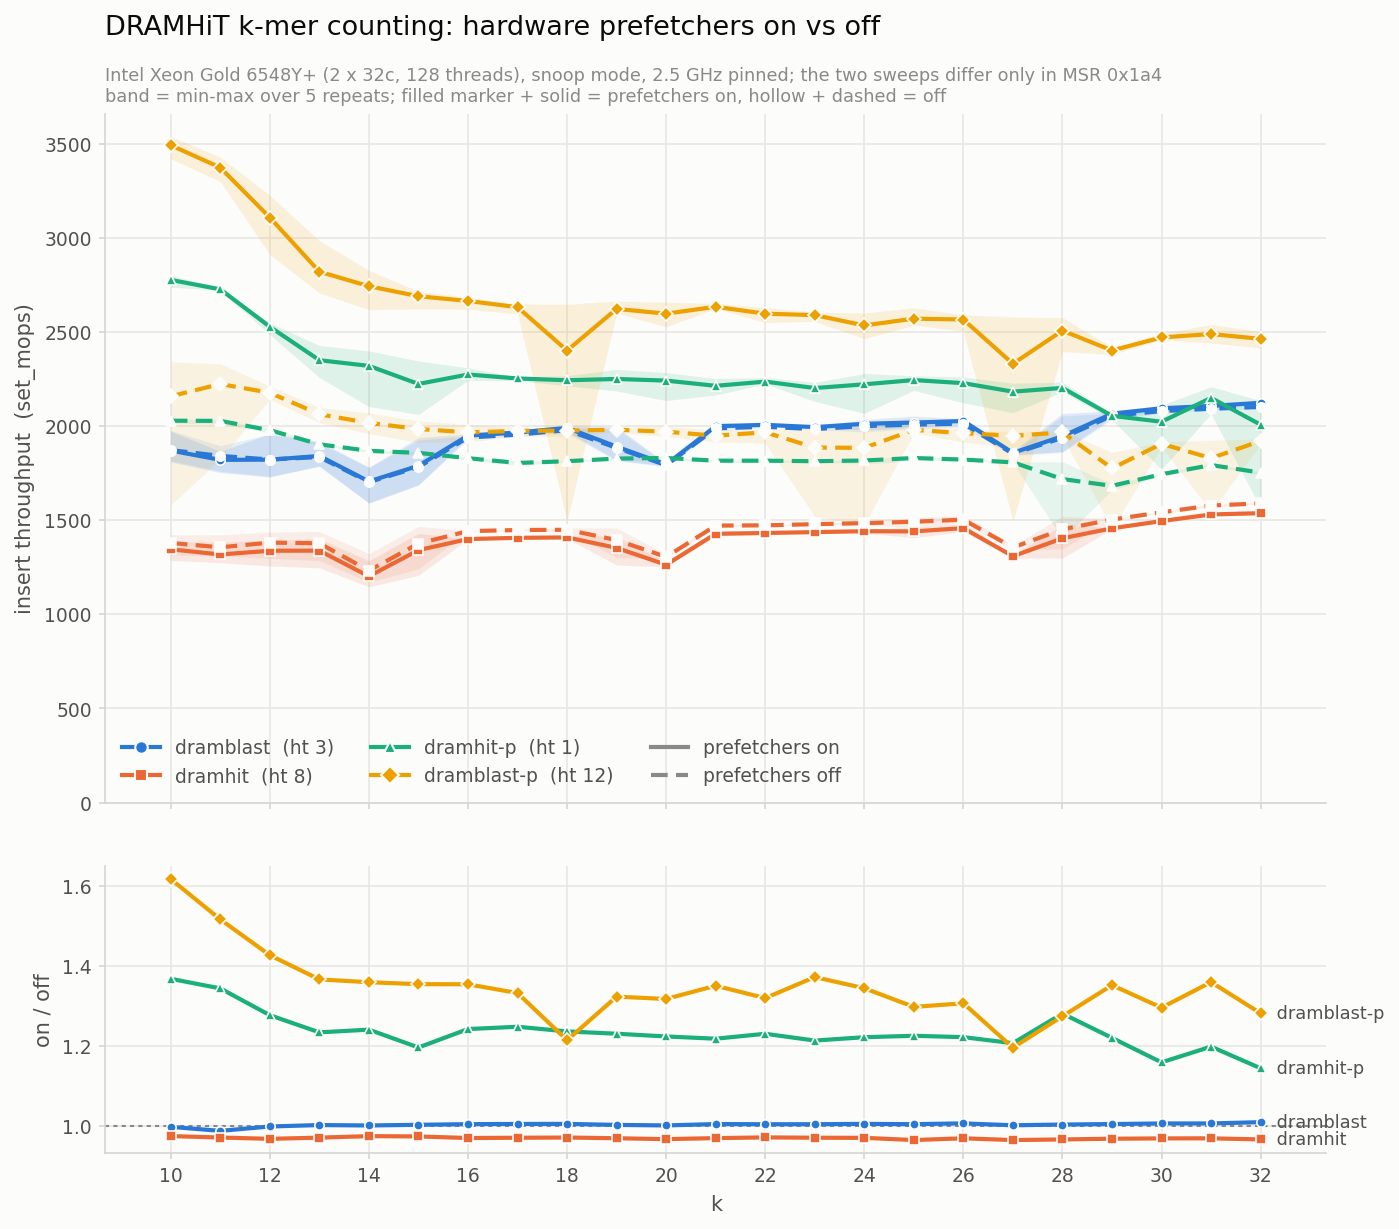

Source data for this figure (header and first rows):
ht_type, label, k, set_mops_on, set_mops_off, ratio_on_over_off, pct_change
3, dramblast, 10, 1870, 1873, 0.9986, -0.1
3, dramblast, 11, 1821, 1842, 0.9886, -1.1
3, dramblast, 12, 1822, 1822, 0.9996, -0.0
3, dramblast, 13, 1841, 1836, 1.003, +0.3
3, dramblast, 14, 1706, 1702, 1.002, +0.2
3, dramblast, 15, 1789, 1782, 1.004, +0.4
3, dramblast, 16, 1950, 1939, 1.005, +0.5
3, dramblast, 17, 1966, 1954, 1.006, +0.6
3, dramblast, 18, 1990, 1978, 1.006, +0.6
3, dramblast, 19, 1891, 1884, 1.004, +0.4
3, dramblast, 20, 1796, 1792, 1.002, +0.2
3, dramblast, 21, 1999, 1988, 1.006, +0.6
3, dramblast, 22, 2007, 1996, 1.005, +0.5
3, dramblast, 23, 1994, 1984, 1.005, +0.5
3, dramblast, 24, 2012, 2000, 1.006, +0.6
3, dramblast, 25, 2019, 2008, 1.005, +0.5
3, dramblast, 26, 2027, 2012, 1.007, +0.7
3, dramblast, 27, 1858, 1853, 1.003, +0.3
3, dramblast, 28, 1946, 1938, 1.004, +0.4
3, dramblast, 29, 2066, 2054, 1.006, +0.6
3, dramblast, 30, 2095, 2080, 1.007, +0.7
3, dramblast, 31, 2107, 2092, 1.007, +0.7
3, dramblast, 32, 2124, 2102, 1.01, +1.0
8, dramhit, 10, 1346, 1379, 0.9756, -2.4
8, dramhit, 11, 1318, 1356, 0.9720, -2.8
8, dramhit, 12, 1338, 1381, 0.9687, -3.1
8, dramhit, 13, 1338, 1377, 0.9717, -2.8
8, dramhit, 14, 1202, 1232, 0.9755, -2.5
8, dramhit, 15, 1341, 1376, 0.9747, -2.5
8, dramhit, 16, 1400, 1442, 0.9707, -2.9
8, dramhit, 17, 1406, 1448, 0.9714, -2.9
8, dramhit, 18, 1409, 1449, 0.9720, -2.8
8, dramhit, 19, 1353, 1395, 0.9702, -3.0
8, dramhit, 20, 1263, 1305, 0.9680, -3.2
8, dramhit, 21, 1428, 1471, 0.9705, -2.9
8, dramhit, 22, 1432, 1473, 0.9723, -2.8
8, dramhit, 23, 1437, 1479, 0.9715, -2.9
8, dramhit, 24, 1442, 1484, 0.9712, -2.9
8, dramhit, 25, 1441, 1492, 0.9657, -3.4
8, dramhit, 26, 1458, 1503, 0.9701, -3.0
8, dramhit, 27, 1309, 1355, 0.9656, -3.4
8, dramhit, 28, 1404, 1452, 0.9672, -3.3
8, dramhit, 29, 1457, 1504, 0.9690, -3.1
8, dramhit, 30, 1495, 1542, 0.9698, -3.0
8, dramhit, 31, 1531, 1578, 0.9700, -3.0
8, dramhit, 32, 1537, 1589, 0.9673, -3.3
1, dramhit-p, 10, 2776, 2029, 1.369, +36.9
1, dramhit-p, 11, 2726, 2028, 1.345, +34.5
1, dramhit-p, 12, 2527, 1978, 1.278, +27.8
1, dramhit-p, 13, 2350, 1903, 1.235, +23.5
1, dramhit-p, 14, 2320, 1868, 1.242, +24.2
1, dramhit-p, 15, 2224, 1858, 1.197, +19.7
1, dramhit-p, 16, 2274, 1829, 1.243, +24.3
1, dramhit-p, 17, 2253, 1804, 1.249, +24.9
1, dramhit-p, 18, 2243, 1813, 1.237, +23.7
1, dramhit-p, 19, 2250, 1827, 1.231, +23.1
1, dramhit-p, 20, 2242, 1831, 1.224, +22.5
1, dramhit-p, 21, 2214, 1816, 1.219, +21.9
1, dramhit-p, 22, 2236, 1816, 1.231, +23.1
1, dramhit-p, 23, 2202, 1813, 1.214, +21.4
... 32 more rows
